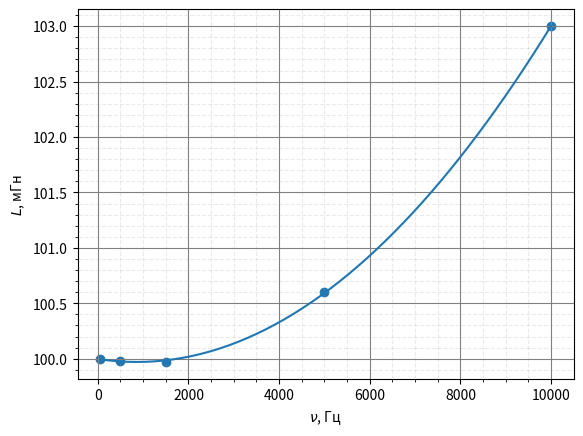
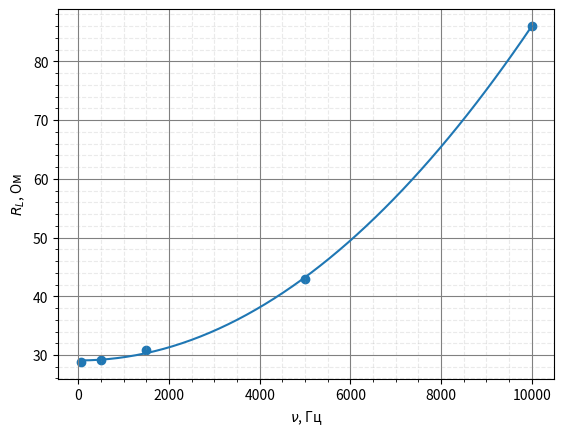
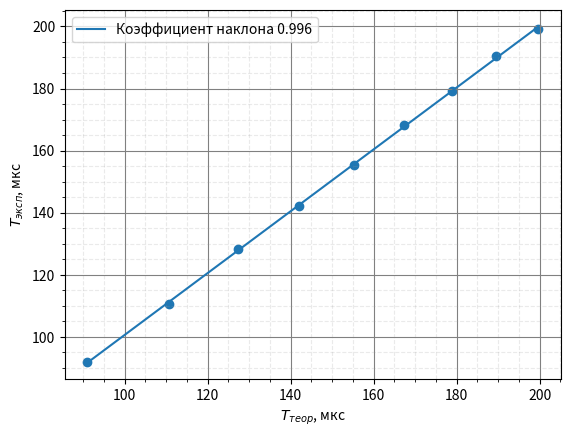
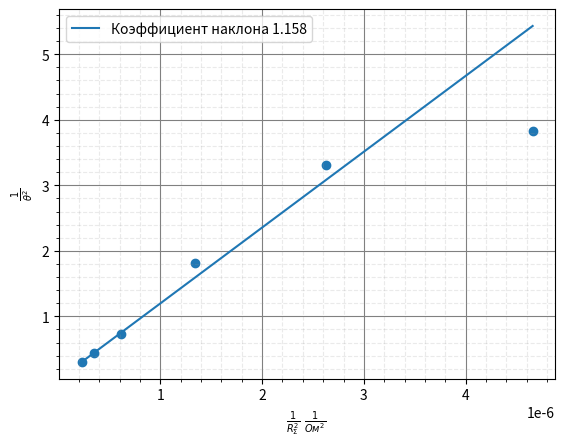
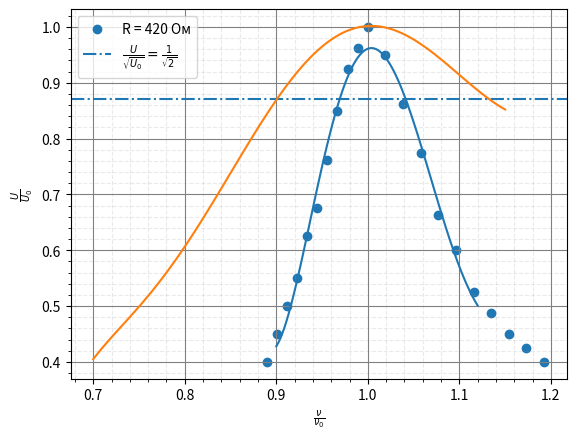
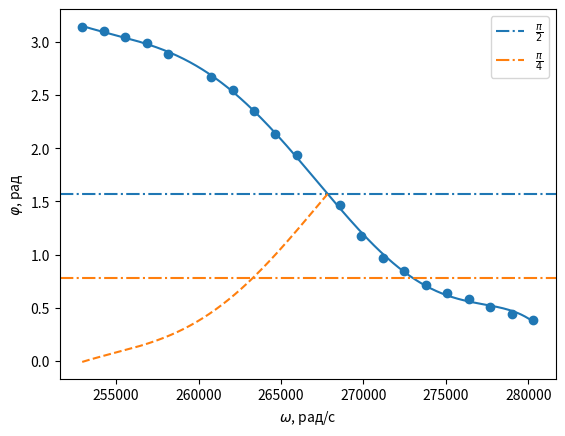
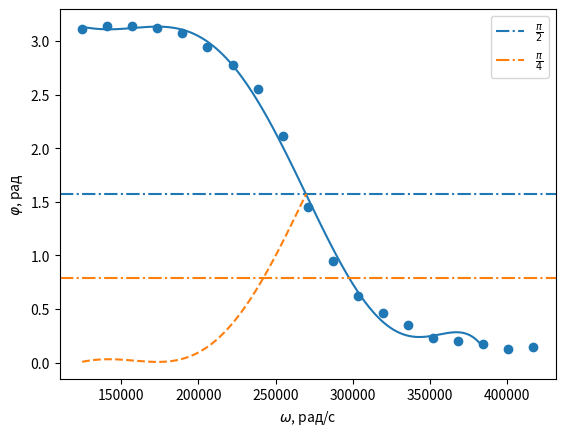

Write the Python code that produced these figures, in order.
import numpy as np
import matplotlib.pyplot as plt
import math
import statistics as st
from scipy.optimize import curve_fit




# Обратоботка результатов
# 1

RL = np.array([28.8, 29.2, 30.8, 43, 86])
print('RL')
for c in RL:
    print(c, end=" & ")
print('\n')

L = np.array([100, 99.98, 99.97, 100.6, 103])
print('L')
for c in L:
    print(c, end=" & ")
print('\n')

nu = np.array([50, 500, 1500, 5000, 10000])
print('nu')
for c in nu:
    print(c, end=" & ")
print('\n')

fig, ax = plt.subplots()
ax.scatter(nu, L)
plt.grid(True, which='major', color='grey', linestyle='-')
plt.grid(True, which='minor', color='#999999', linestyle='dashed', alpha=0.2)
plt.minorticks_on()
ax.set_ylabel('$L$, мГн')
ax.set_xlabel('$\\nu$, Гц')
# ax.set_title('График $L = L(\\nu) $')

coefs = np.polyfit(nu, L, 2)
l = np.poly1d(coefs)
x = np.linspace(min(nu), max(nu), 50)
ax.plot(x, l(x))

plt.savefig('индуктивность.png')




fig, ax = plt.subplots()
plt.grid(True, which='major', color='grey', linestyle='-')
plt.grid(True, which='minor', color='#999999', linestyle='dashed', alpha=0.2)
plt.minorticks_on()
ax.set_ylabel('$R_{L}$, Ом')
ax.set_xlabel('$\\nu$, Гц')
# ax.set_title('График $R_{L} = R_{L}(\\nu) $')
ax.scatter(nu, RL)

coefs1 = np.polyfit(nu, RL, 2)
p1 = np.poly1d(coefs1)
x = np.linspace(min(nu), max(nu), 50)
ax.plot(x, p1(x))

plt.savefig('активсопр.png')










L = 100 # мГн
C0 = 1.1
C = np.linspace(1,9,9) # нФ
# print('C')
# for c in C:
#     print(c, end=" & ")
# print('\n')
nu = np.array([10.87, 9.04, 7.80, 7.04, 6.44, 5.94, 5.58, 5.25, 5.02])
print('nu')
for c in nu:
    print(c, end=" & ")
print('\n')

T = 1/(nu) *1000
T_teor = [2*math.pi*(l(nu[i])*(C[i]+C0))**0.5 for i in range(len(C))]
epsilon_T = 0.2/66.4

T0 = 66.4 * 10**(-6) # с
C0 = 1/(4*L*math.pi**2*T0**2)

fig, ax = plt.subplots()
ax.scatter(T_teor, T)
plt.grid(True, which='major', color='grey', linestyle='-')
plt.grid(True, which='minor', color='#999999', linestyle='dashed', alpha=0.2)
plt.minorticks_on()
ax.set_ylabel('$T_{эксп}$, мкс')
ax.set_xlabel('$T_{теор}$, мкс')

coefs = np.polyfit(T_teor, T, 1)
p = np.poly1d(coefs)
ax.plot(T_teor, p(T_teor), label = 'Коэффициент наклона '+str(round(coefs[0], 3)))
ax.legend()
k = coefs[0]
T = np.array(T)
T_teor = np.array(T_teor)
sigma_k = 1 / math.sqrt(len(C)) * math.sqrt(
        abs((st.mean(T ** 2) - (st.mean(T)) ** 2) / (st.mean(T_teor ** 2) - (st.mean(T_teor)) ** 2) - k ** 2))
print(sigma_k)
plt.savefig('периоды.png')





# 2

R = np.array([420, 574, 820, 1230, 1640, 2050])
print('R')
for c in R:
    print(c, end=" & ")
print('\n')
theta = np.array([1/4 * math.log(680/88), 1/3 * math.log(644/124), 1/3 * math.log(628/68), 1/2 * math.log(584/56), 1/2 * math.log(556/28), 1/1 * math.log(516/84)])
print('theta')
for c in theta:
    print(round(c, 2), end=" & ")
print('\n')
R_sum = R + p1(5020)

print('R_sum')
for c in R_sum:
    print(round(c), end=" & ")
print('\n')


y = 1/theta**2
x = 1/R_sum**2


fig, ax = plt.subplots()

plt.grid(True, which='major', color='grey', linestyle='-')
plt.grid(True, which='minor', color='#999999', linestyle='dashed', alpha=0.2)
plt.minorticks_on()
ax.set_ylabel('$\\frac{1}{\\theta^2}$')
ax.set_xlabel('$\\frac{1}{R_{\Sigma}^2} \\text{ } \\frac{1}{Ом^2}$ ')

ax.scatter(x, y)

coefs = np.polyfit(x[-2:], y[-2:], 1)
p = np.poly1d(coefs)
ax.plot(x, p(x), label = 'Коэффициент наклона '+ str(round(coefs[0]*10**(-6), 3)))

R_cr = 2*math.pi*(coefs[0])**0.5

print(R_cr)

ax.legend()

plt.savefig('декременты.png')




# 3

R_cr_theor = 8.2

# 4

Q_min = math.pi/max(theta[:-1])
Q_max = math.pi/min(theta)
print(Q_max, Q_min)

# 5
theta_spiral = np.array([1/3 * math.log(3.2), 1/2 * math.log(31/11), 1/1 * math.log(31/12), 1/1 * math.log(3), 1/1 * math.log(34/3), 1/1 * math.log(23/2)])
print('theta spiral')
for c in theta_spiral:
    print(round(c,2), end=" & ")
print('\n')
Q_max_spiral = math.pi/min(theta_spiral)
Q_min_spiral = math.pi/max(theta_spiral[:-1])
print(Q_max_spiral, Q_min_spiral)

# 6
C = 6 * 10**(-9)
L = 100 * 10**(-3)
Q_theor = 1/R_sum[:-1] * (L/C)**0.5
print('Q theor',max(Q_theor), min(Q_theor))

# 7
R = [420, 1640]
U0 = [8, 2.5]
nu0 = [5970, 6100]
U = [np.array([3.2, 3.6, 4, 4.4, 5, 5.4, 6.1, 6.8, 7.4, 7.7, 8, 7.6, 6.9, 6.2, 5.3, 4.8, 4.2, 3.9, 3.6, 3.4, 3.2]), np.array([0.96, 1.02, 1.18, 1.26, 1.36, 1.48, 1.64, 1.72, 1.84, 2.21, 2.5, 2.1, 1.72, 1.52, 1.24, 1.1, 1.08, 1.08, 1.06, 1.04, 1])]
nu = [np.array([5310, 5376, 5442, 5508, 5574, 5640, 5706, 5772, 5838, 5904, 5970, 6085, 6200, 6315, 6430, 6545, 6660, 6775, 6890, 7005, 7120]), np.array([4200, 4300, 4500, 4600, 4700, 4800, 5000, 5100, 5200, 5500, 6100, 7360, 8630, 9890, 13690, 18750, 21280, 23810, 26340, 28870, 31400])]

for i in range(len(U[0])):
    print(U[0][i], ' & ', nu[0][i], ' & ', U[1][i], ' & ', nu[1][i], "\\\\")
    print('\\hline')

fig, ax = plt.subplots()

plt.grid(True, which='major', color='grey', linestyle='-')
plt.grid(True, which='minor', color='#999999', linestyle='dashed', alpha=0.2)
plt.minorticks_on()
ax.set_ylabel('$\\frac{U}{U_{0}}$')
ax.set_xlabel('$\\frac{\\nu}{\\nu_{0}}$')


ax.scatter(nu[0]/nu0[0], U[0]/U0[0], label = 'R = 420 Ом')
# ax.scatter(nu[1][:-7]/nu0[1], U[1][:-7]/U0[1], label = 'R = 1640 Ом')
ax.axhline(y = 1/2**0.2, linestyle='-.', label='$\\frac{U}{\\sqrt{U_{0}}} = \\frac{1}{\\sqrt{2}}$')

coefs = np.polyfit(nu[0]/nu0[0], U[0]/U0[0], 6)
p = np.poly1d(coefs)
xdat = np.linspace(0.9, 1.12, 100)
ax.plot(xdat, p(xdat))

x = nu[1]/nu0[1]
y = U[1]/U0[1]
n=13
x=x[:n]
y=y[:n]
xdat = np.linspace(0.7, 1.15, 100)
coefs = np.polyfit(x, y, 6)
p = np.poly1d(coefs)
ax.plot(xdat, p(xdat))

ax.legend()
plt.savefig('ачх.png')

delta_omega = 1.041-0.9695
Q_420 = 1/delta_omega/2
delta_omega = 1.133-0.90
Q_1640 = 1/delta_omega/2
print(Q_420, Q_1640)




R = [100, 800]
f = np.array([6407, 6440, 6473, 6506, 6539, 6605, 6638, 6671, 6704, 6737, 6803, 6836, 6869, 6902, 6935, 6968, 7001, 7034, 7067, 7100])
f = 2*math.pi*f
x = [68.4,  67.2, 65.6, 64, 61.6, 56.4, 53.6, 49.2, 44.4, 40, 30, 24, 19.6, 17.2, 14.4, 12.8, 11.6, 10, 8.8, 7.6]
omega = f*2*math.pi
phase = [omega[i]*x[i]*10**(-6) for i in range(len(x))]
phase = phase/max(phase) * np.pi
df = [[6407, 6440, 6473, 6506, 6539, 6605, 6638, 6671, 6704, 6737, 6803, 6836, 6869, 6902, 6935, 6968, 7001, 7034, 7067, 7100], [3161, 3572, 3983, 4394, 4805, 5216, 5627, 6038, 6449, 6860, 7271, 7680, 8090, 8504, 8920, 9330, 9740, 10150, 10559]]
dx = [[68.4,  67.2, 65.6, 64, 61.6, 56.4, 53.6, 49.2, 44.4, 40, 30, 24, 19.6, 17.2, 14.4, 12.8, 11.6, 10, 8.8, 7.6], [130, 116, 104, 93.6, 84.4, 74.4, 65, 55.8, 43.2, 28, 17.2, 10.6, 7.6, 5.4, 3.4, 2.8, 2.4, 1.6, 1.8]]
# for i in range(len(dx[0])):
#     print(dx[0][i], ' & ', df[0][i], ' & ', dx[1][i], ' & ', df[1][i], "\\\\")
#     print('\\hline')




fig, ax = plt.subplots()

# y_pi   = y/np.pi
# unit   = 0.25
# y_tick = np.arange(-0.5, 0.5+unit, unit)
#
# y_label = [r"$-\frac{\pi}{2}$", r"$-\frac{\pi}{4}$", r"$0$", r"$+\frac{\pi}{4}$",   r"$+\frac{\pi}{2}$"]
# ax.set_yticks(y_tick*np.pi)
# ax.set_yticklabels(y_label)

ax.scatter(omega, phase)
CR = 6*10**(-9) * R[0]


coefs = np.polyfit(omega, phase, 6)
p = np.poly1d(coefs)

x = np.linspace(min(omega), max(omega), 500)
ax.axhline(y = np.pi/2, linestyle='-.', label='$\\frac{\pi}{2}$')

ax.plot(x, p(x))


omega0 = 267830

o = np.linspace(min(omega), omega0, 500)
ax.plot(o, np.pi-p(o), linestyle = '--')
ax.axhline(y = np.pi/4, linestyle='-.', label='$\\frac{\pi}{4}$', color='tab:orange')

Q_pf = omega0/(-263230+272990)
print('100', Q_pf/5)

ax.legend()
ax.set_ylabel('$\\varphi$, рад')
ax.set_xlabel('$\omega$, рад/с')
plt.savefig('фчх1.png')





f = np.array([3161, 3572, 3983, 4394, 4805, 5216, 5627, 6038, 6449, 6860, 7271, 7680, 8090, 8504, 8920, 9330, 9740, 10150, 10559])
f = 2*math.pi*f
x = [130, 116, 104, 93.6, 84.4, 74.4, 65, 55.8, 43.2, 28, 17.2, 10.6, 7.6, 5.4, 3.4, 2.8, 2.4, 1.6, 1.8]
omega = f*2*math.pi
phase = [omega[i]*x[i]*10**(-6) for i in range(len(x))]
phase = phase/max(phase) * np.pi






fig, ax = plt.subplots()

# y_pi   = y/np.pi
# unit   = 0.25
# y_tick = np.arange(-0.5, 0.5+unit, unit)
#
# y_label = [r"$-\frac{\pi}{2}$", r"$-\frac{\pi}{4}$", r"$0$", r"$+\frac{\pi}{4}$",   r"$+\frac{\pi}{2}$"]
# ax.set_yticks(y_tick*np.pi)
# ax.set_yticklabels(y_label)

ax.scatter(omega, phase)
CR = 6*10**(-9) * R[0]


coefs = np.polyfit(omega[:-2], phase[:-2], 6)
p = np.poly1d(coefs)

x = np.linspace(min(omega), max(omega[:-2]), 500)
ax.axhline(y = np.pi/2, linestyle='-.', label='$\\frac{\pi}{2}$')

ax.plot(x, p(x))


omega0 = 269900

o = np.linspace(min(omega), omega0, 500)
ax.plot(o, np.pi-p(o), linestyle = '--')
ax.axhline(y = np.pi/4, linestyle='-.', label='$\\frac{\pi}{4}$', color='tab:orange')

Q_pf = omega0/(-241300+297800)
print('800 ', Q_pf/2)
ax.legend()
ax.set_ylabel('$\\varphi$, рад')
ax.set_xlabel('$\omega$, рад/с')
plt.savefig('фчх2.png')




# 11
U0 = 1.56
# 420 Ом
# Нарастание
theta = 1/4 * math.log((U0-0.89)/(U0-1.44))
print('1up', math.pi/theta)

# Затухание
theta = 1/4 * math.log(1.03/0.22)
print('1down',math.pi/theta)


# 1640 Ом
# Нарастание
theta = 1/2 * math.log((U0-0.15)/(U0-0.48))
print('2up',math.pi/theta/10)

# Затухание
theta = 1/2 * math.log(450/40)
print('2down',math.pi/theta)






























